The GitHub repository JaymarRCezar/Addressing-Class-Imbalance-in-Eye-Disease-Classification-A-Transfer-Learning-based-Approach contains a labelled image folder "aug_ds" with 3 categories: cataract, diabetic retinopathy, glaucoma. Examples follow, each with its label.

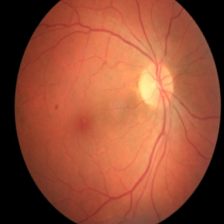
Label: diabetic retinopathy

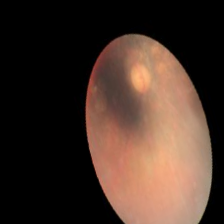
Label: cataract

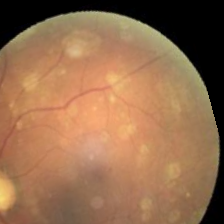
Label: glaucoma

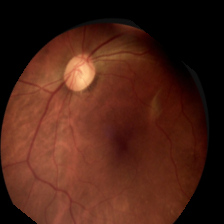
Label: glaucoma

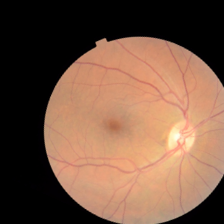
Label: diabetic retinopathy

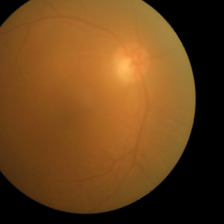
Label: cataract
